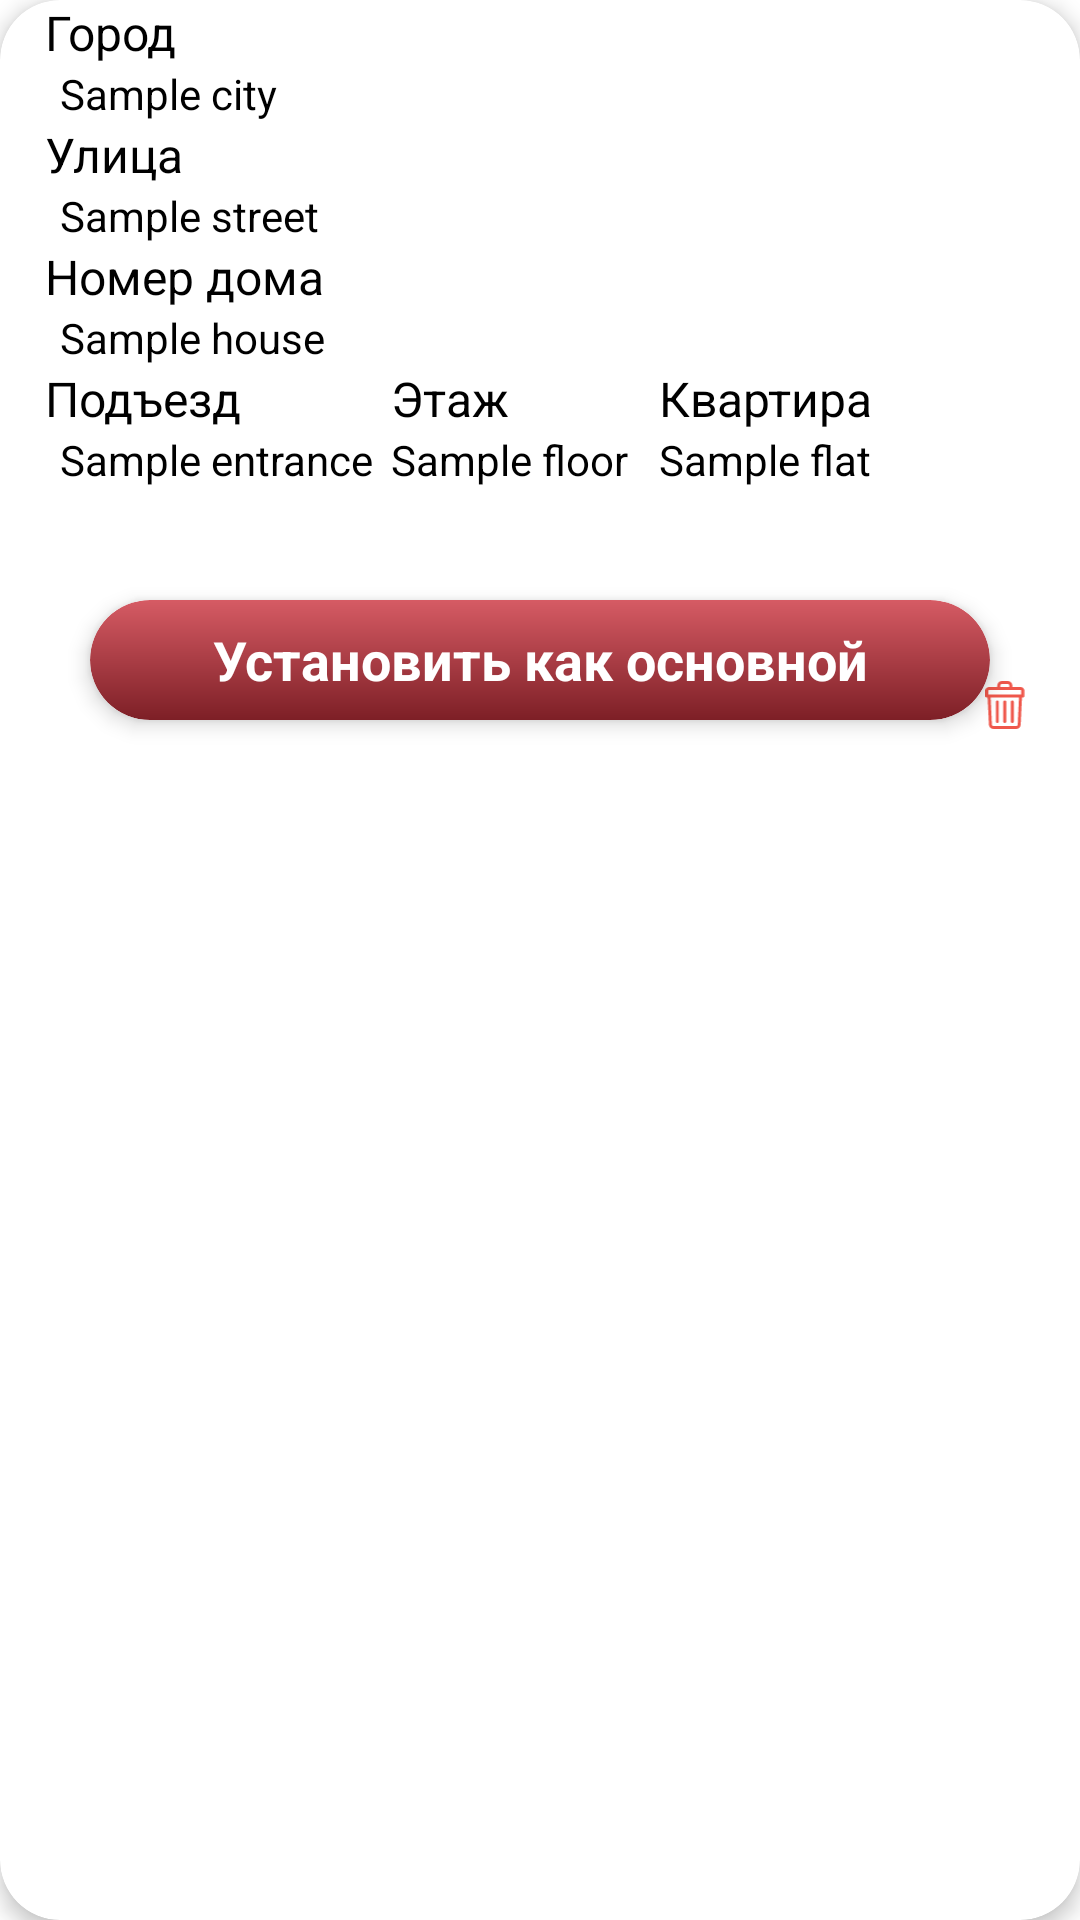

Write the Android layout XML for this screen, with the resource values it uses.
<!-- AndroidManifest.xml: application theme Theme.FarmDel -->
<!-- res/layout/address_item.xml -->
<?xml version="1.0" encoding="utf-8"?>
<androidx.cardview.widget.CardView xmlns:android="http://schemas.android.com/apk/res/android"
    xmlns:app="http://schemas.android.com/apk/res-auto"
    android:layout_width="match_parent"
    android:layout_height="wrap_content"
    android:paddingStart="2dp"
    android:paddingTop="4dp"
    android:paddingEnd="2dp"
    android:paddingBottom="4dp"
    app:cardCornerRadius="20dp"
    android:layout_margin="10dp"
    app:cardElevation="4dp"
    >

    <androidx.constraintlayout.widget.ConstraintLayout

        android:layout_width="match_parent"
        android:layout_height="250dp"
        android:layout_marginStart="10dp"
        android:layout_marginEnd="10dp"
        android:orientation="vertical"
        android:weightSum="10">




        <ImageView
            android:id="@+id/ivPrimarySwitch"
            android:layout_width="20dp"
            android:layout_height="20dp"
            android:src="@drawable/apply_icon"
            app:layout_constraintTop_toTopOf="parent"
            app:layout_constraintEnd_toEndOf="parent"
            android:visibility="gone"
            />
        <ImageView
            android:id="@+id/editAddressButton"
            android:layout_width="30dp"
            android:layout_height="30dp"
            android:src="@drawable/edit_pen"
            android:cropToPadding="true"
            android:padding="7dp"
            app:layout_constraintEnd_toEndOf="parent"
            app:layout_constraintTop_toTopOf="parent"
            android:visibility="gone"/>
        <ImageView
            android:id="@+id/removeAddressButton"
            android:layout_width="30dp"
            android:layout_height="30dp"
            android:src="@drawable/remove"
            android:layout_marginTop="10dp"
            android:cropToPadding="true"
            android:padding="7dp"
            app:layout_constraintEnd_toEndOf="parent"
            app:layout_constraintBottom_toBottomOf="parent"/>


        <TextView
            android:layout_marginStart="5dp"
            android:layout_marginBottom="5dp"
            android:id="@+id/tvCitySample"
            android:layout_width="wrap_content"
            android:layout_height="wrap_content"
            android:text="@string/address_city"
            android:textColor="@color/black"
            android:textSize="16sp"
            app:layout_constraintStart_toStartOf="parent"
            app:layout_constraintTop_toTopOf="parent" />




        <TextView
            android:id="@+id/tvCity"
            android:layout_width="wrap_content"
            android:layout_height="wrap_content"
            android:layout_marginStart="10dp"
            android:text="@string/sample_city"
            android:textColor="@color/black"
            app:layout_constraintStart_toStartOf="parent"
            app:layout_constraintTop_toBottomOf="@+id/tvCitySample" />

        <TextView
            android:id="@+id/tvStreetSample"
            android:layout_marginStart="5dp"
            android:layout_width="wrap_content"
            android:layout_height="wrap_content"
            android:text="@string/address_street"
            android:textColor="@color/black"
            android:textSize="16sp"
            app:layout_constraintStart_toStartOf="parent"
            app:layout_constraintTop_toBottomOf="@+id/tvCity" />

        <TextView
            android:id="@+id/tvStreet"
            android:layout_width="wrap_content"
            android:layout_height="wrap_content"
            android:layout_marginStart="10dp"
            android:text="@string/sample_street"
            android:textColor="@color/black"
            app:layout_constraintStart_toStartOf="parent"
            app:layout_constraintTop_toBottomOf="@+id/tvStreetSample" />

        <TextView
            android:id="@+id/tvHouseSample"
            android:layout_width="wrap_content"
            android:layout_height="wrap_content"
            android:text="@string/address_house"
            android:layout_marginStart="5dp"
            android:textColor="@color/black"
            android:textSize="16sp"
            app:layout_constraintStart_toStartOf="parent"
            app:layout_constraintTop_toBottomOf="@+id/tvStreet" />

        <TextView
            android:id="@+id/tvHouse"
            android:layout_width="wrap_content"
            android:layout_height="wrap_content"
            android:layout_marginStart="10dp"
            android:text="@string/sample_house"
            android:textColor="@color/black"
            app:layout_constraintStart_toStartOf="parent"
            app:layout_constraintTop_toBottomOf="@+id/tvHouseSample" />


        <TextView
            android:id="@+id/tvEntranceSample"
            android:layout_width="wrap_content"
            android:layout_height="wrap_content"
            android:text="@string/address_entrance"
            android:textColor="@color/black"
            android:layout_marginStart="5dp"
            android:textSize="16sp"
            app:layout_constraintStart_toStartOf="parent"
            app:layout_constraintTop_toBottomOf="@+id/tvHouse" />

        <TextView
            android:id="@+id/tvFloorSample"
            android:layout_width="wrap_content"
            android:layout_height="wrap_content"
            android:layout_marginStart="50dp"
            android:text="@string/address_floor"
            android:textColor="@color/black"
            android:textSize="16sp"
            app:layout_constraintStart_toEndOf="@+id/tvEntranceSample"
            app:layout_constraintTop_toBottomOf="@id/tvHouse" />

        <TextView
            android:id="@+id/tvFlatSample"
            android:layout_width="wrap_content"
            android:layout_height="wrap_content"
            android:layout_marginStart="50dp"
            android:text="@string/address_flat"
            android:textColor="@color/black"
            android:textSize="16sp"
            app:layout_constraintStart_toEndOf="@+id/tvFloorSample"
            app:layout_constraintTop_toBottomOf="@+id/tvHouse" />


        <TextView
            android:id="@+id/tvEntrance"
            android:layout_width="wrap_content"
            android:layout_height="wrap_content"
            android:layout_marginStart="10dp"
            android:text="@string/address_sample_entrance"
            android:textColor="@color/black"
            app:layout_constraintStart_toStartOf="parent"
            app:layout_constraintTop_toBottomOf="@+id/tvEntranceSample" />

        <TextView
            android:id="@+id/tvFloor"
            android:layout_width="wrap_content"
            android:layout_height="wrap_content"
            android:text="@string/address_sample_floor"
            android:textColor="@color/black"
            app:layout_constraintStart_toStartOf="@+id/tvFloorSample"
            app:layout_constraintTop_toBottomOf="@+id/tvFloorSample" />

        <TextView
            android:id="@+id/tvFlat"
            android:layout_width="wrap_content"
            android:layout_height="wrap_content"
            android:text="@string/address_sample_flat"
            android:textColor="@color/black"
            app:layout_constraintStart_toStartOf="@+id/tvFlatSample"
            app:layout_constraintTop_toBottomOf="@+id/tvFlatSample" />


        <androidx.cardview.widget.CardView
            android:id="@+id/setPrimaryButton"
            android:layout_width="300dp"
            android:layout_height="40dp"
            app:layout_constraintBottom_toBottomOf="parent"
            app:layout_constraintStart_toStartOf="parent"
            app:layout_constraintEnd_toEndOf="parent"
            android:layout_margin="10dp"
            app:cardCornerRadius="20dp"
            app:cardElevation="4dp">

            <TextView
                android:layout_width="match_parent"
                android:layout_height="match_parent"
                android:text="@string/primary_switch_text"
                android:background="@drawable/button_back"
                android:gravity="center"
                android:textSize="18sp"
                android:textColor="@color/white"
                android:textStyle="bold"/>

        </androidx.cardview.widget.CardView>








    </androidx.constraintlayout.widget.ConstraintLayout>

</androidx.cardview.widget.CardView>
<!-- resources referenced by this layout -->
<resources>
  <color name="black">#FF000000</color>
  <color name="white">#FFFFFFFF</color>
  <!-- drawable apply_icon (drawable) -->
  <vector xmlns:android="http://schemas.android.com/apk/res/android"
      android:width="16dp"
      android:height="12dp"
      android:viewportWidth="16"
      android:viewportHeight="12">
    <path
        android:pathData="M15.606,2.352C16.131,1.814 16.131,0.942 15.606,0.403C15.081,-0.134 14.23,-0.134 13.705,0.403L5.637,8.674L2.295,5.247C1.77,4.709 0.919,4.709 0.394,5.247C-0.131,5.785 -0.131,6.658 0.394,7.196L4.687,11.597C5.212,12.134 6.063,12.134 6.588,11.597L15.606,2.352Z"
        android:fillColor="@color/black"/>
  </vector>
  <!-- drawable button_back (drawable) -->
  <?xml version="1.0" encoding="utf-8"?>
  <shape xmlns:android="http://schemas.android.com/apk/res/android"
      >
      <gradient
          android:startColor="@color/primary_lighter"
          android:endColor="@color/primary_dark"
          android:angle="270" />
      <corners android:radius="20dp"/>
  </shape>
  <!-- drawable edit_pen (drawable) -->
  <vector xmlns:android="http://schemas.android.com/apk/res/android"
      android:width="16dp"
      android:height="16dp"
      android:viewportWidth="16"
      android:viewportHeight="16">
    <path
        android:pathData="M14.431,4.124L13.378,5.177L10.745,2.542L11.798,1.489C12.013,1.274 12.387,1.274 12.601,1.489L14.431,3.322C14.652,3.543 14.652,3.903 14.431,4.124ZM5.634,12.931L3.001,10.296L9.806,3.481L12.439,6.116L5.634,12.931ZM2.393,11.566L4.363,13.539L1.62,14.312L2.393,11.566ZM15.37,2.382L13.54,0.549C13.183,0.192 11.893,-0.484 10.862,0.549L1.591,9.828C1.509,9.909 1.451,10.006 1.422,10.117L0.024,15.092C-0.041,15.323 0.028,15.57 0.193,15.742C0.362,15.915 0.7,15.944 0.843,15.911L5.815,14.511C5.926,14.481 6.023,14.423 6.105,14.342L15.37,5.063C16.108,4.326 16.108,3.123 15.37,2.382Z"
        android:fillColor="@color/black"/>
  </vector>
  <string name="address_city">Город</string>
  <string name="address_entrance">Подъезд</string>
  <string name="address_flat">Квартира</string>
  <string name="address_floor">Этаж</string>
  <string name="address_house">Номер дома</string>
  <string name="address_sample_entrance">Sample entrance</string>
  <string name="address_sample_flat">Sample flat</string>
  <string name="address_sample_floor">Sample floor</string>
  <string name="address_street">Улица</string>
  <string name="primary_switch_text">Установить как основной</string>
  <string name="sample_city">Sample city</string>
  <string name="sample_house">Sample house</string>
  <string name="sample_street">Sample street</string>
  <style name="Theme.FarmDel" parent="Theme.MaterialComponents.DayNight.NoActionBar">
          
          <item name="colorPrimary">@color/primary</item>
          <item name="colorPrimaryVariant">@color/primary_dark</item>
          <item name="colorOnPrimary">@color/primary_light</item>
          
          <item name="android:statusBarColor">?attr/colorPrimaryVariant</item>
          
      </style>
  <color name="primary_lighter">#d65b64</color>
  <color name="primary_dark">#7d1f26</color>
  <color name="primary">#9c2730</color>
  <color name="primary_light">#c3313c</color>
</resources>
